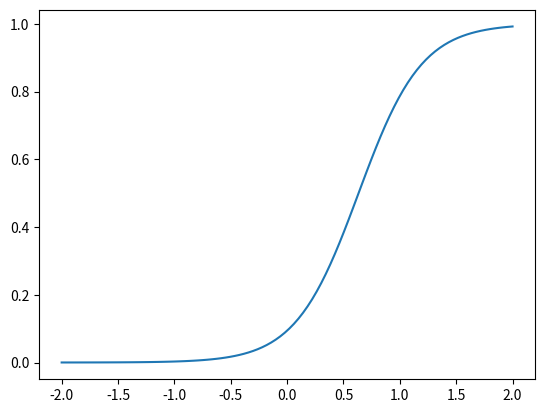

The matplotlib source for this figure:
import numpy as np
import matplotlib.pyplot as plt
exp = np.exp

v_avg = np.linspace(-2, 2, 100)
Mgb = 0.27027027027027023
av_nmda = 0.062 * 57.63

U = 1 / (1 + Mgb * exp(-av_nmda * (v_avg - 1.0) ) )


plt.plot(v_avg, U)
plt.show()